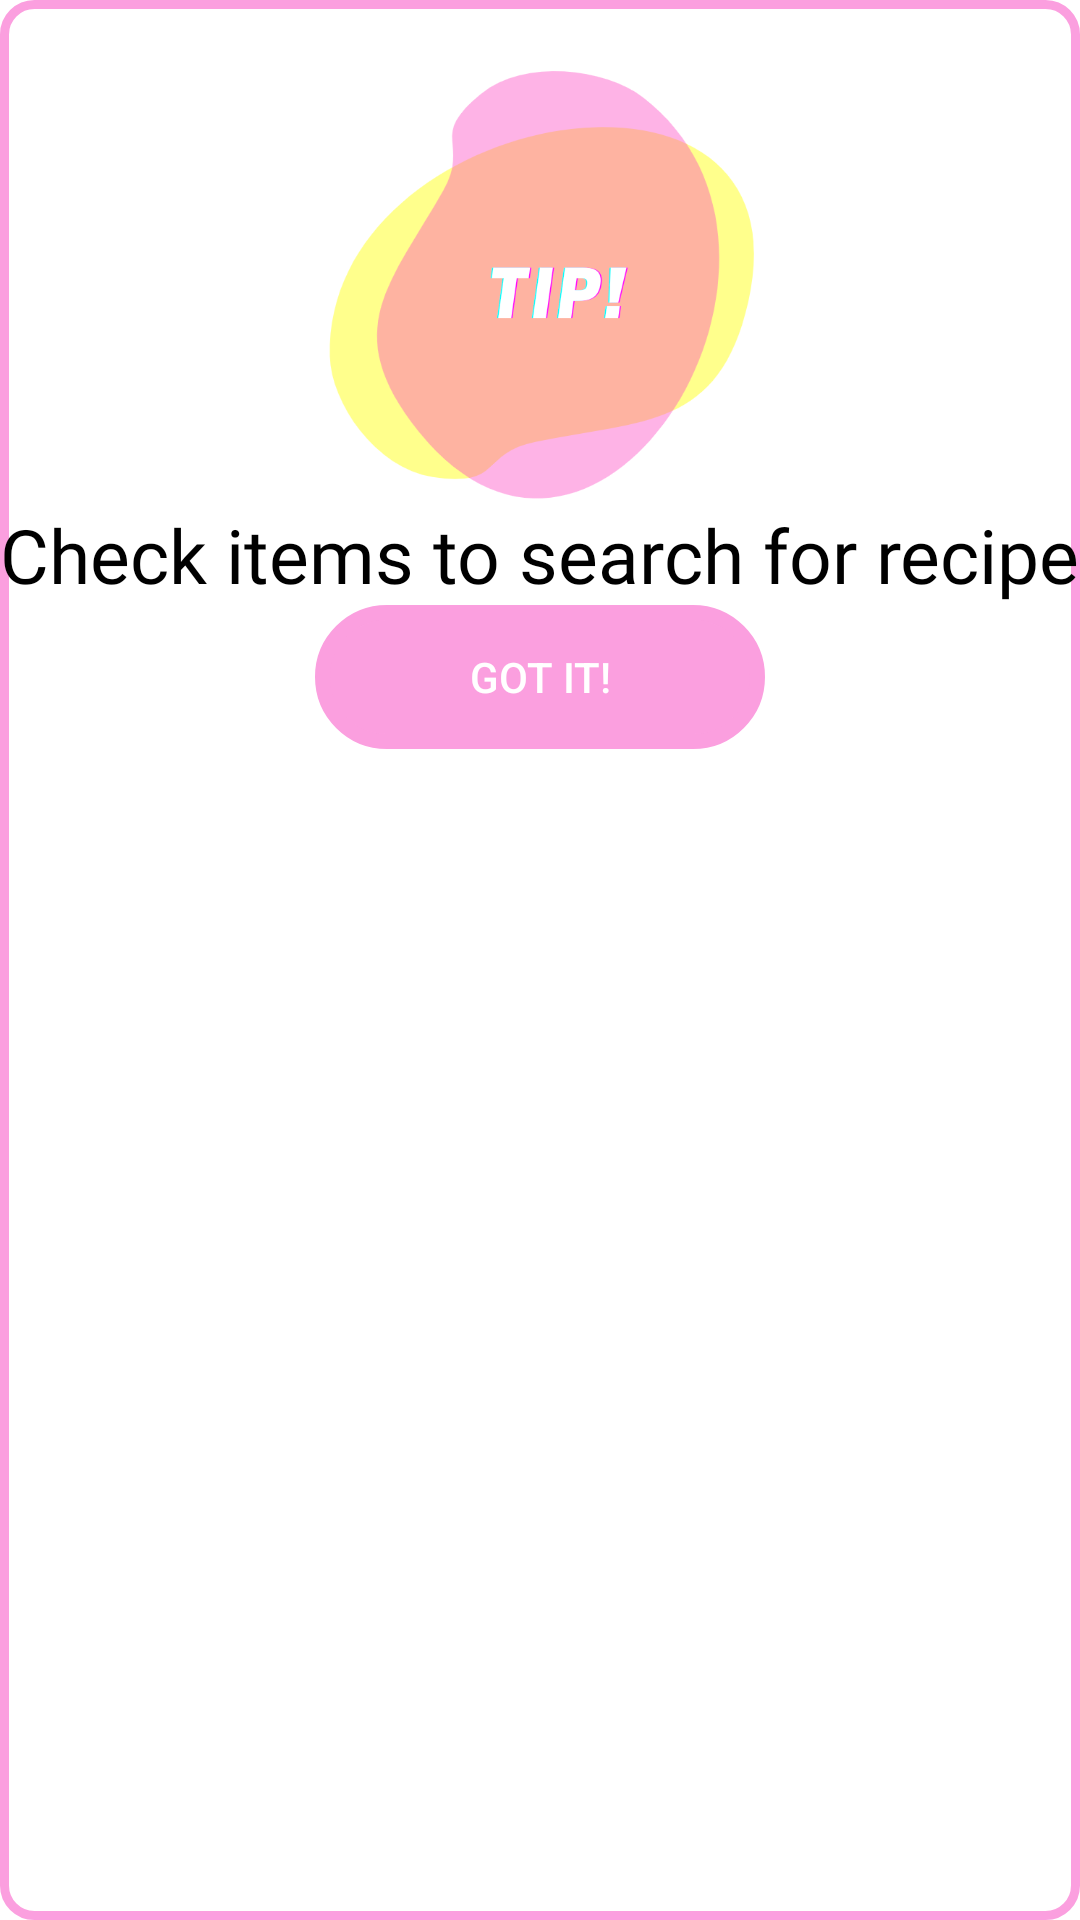

Android layout source for this screen:
<!-- AndroidManifest.xml: application theme Theme.FYP_1 -->
<!-- res/layout/tip_popup.xml -->
<?xml version="1.0" encoding="utf-8"?>
<RelativeLayout xmlns:android="http://schemas.android.com/apk/res/android"
    xmlns:app="http://schemas.android.com/apk/res-auto"
    xmlns:tools="http://schemas.android.com/tools"
    android:layout_width="350dp"
    android:layout_height="350dp"
    android:layout_gravity="center"
    android:background="@drawable/popup_border">

    <ImageView
        android:id="@+id/tip_logo"
        android:layout_width="150dp"
        android:layout_height="150dp"
        android:layout_centerHorizontal="true"
        android:layout_marginTop="18dp"
        android:background="@drawable/tip_logo" />

    <TextView
        android:id="@+id/tip_text"
        android:layout_width="wrap_content"
        android:layout_height="wrap_content"
        android:layout_below="@+id/tip_logo"
        android:layout_centerHorizontal="true"
        android:fontFamily="@font/suravaram"
        android:text="@string/check_items_to_search_for_recipe"
        android:textColor="#000"
        android:textSize="25sp"
        />

    <Button
        android:id="@+id/got_it_button"
        android:layout_width="150dp"
        android:layout_height="wrap_content"
        android:layout_below="@id/tip_text"
        android:layout_centerHorizontal="true"
        android:background="@drawable/custom_button"
        android:text="@string/got_it"
        android:textColor="#fff"
        app:backgroundTint="@color/wasteify_pink" />


</RelativeLayout>
<!-- resources referenced by this layout -->
<resources>
  <color name="wasteify_pink">#FB9FDF</color>
  <!-- drawable custom_button (drawable) -->
  <?xml version="1.0" encoding="utf-8"?>
  <shape xmlns:android="http://schemas.android.com/apk/res/android" android:shape="rectangle">
  
      <stroke android:color="#FB9FDF" android:width="5dp"></stroke>
  
      <corners android:radius="50dp"></corners>
  </shape>
  <!-- drawable popup_border (drawable) -->
  <?xml version="1.0" encoding="utf-8"?>
  <shape xmlns:android="http://schemas.android.com/apk/res/android">
  
      <solid android:color="#fff"/>
      <stroke android:width="3dp" android:color="#FB9FDF"/>
      <corners android:radius="10dp"/>
  
  </shape>
  <!-- drawable tip_logo: png bitmap (drawable, 43289 bytes) -->
  <string name="check_items_to_search_for_recipe">Check items to search for recipe</string>
  <string name="got_it">Got It!</string>
  <style name="Theme.FYP_1" parent="Theme.MaterialComponents.DayNight.DarkActionBar">
          
          <item name="colorPrimary">@color/wasteify_pink</item>
          <item name="colorPrimaryVariant">@color/purple_700</item>
          <item name="colorOnPrimary">@color/white</item>
          
          <item name="colorSecondary">@color/teal_200</item>
          <item name="colorSecondaryVariant">@color/teal_700</item>
          <item name="colorOnSecondary">@color/black</item>
          
          <item name="android:statusBarColor" tools:targetApi="l">?attr/colorPrimaryVariant</item>
          
      </style>
  <color name="purple_700">#FF3700B3</color>
  <color name="white">#FFFFFFFF</color>
  <color name="teal_200">#FF03DAC5</color>
  <color name="teal_700">#FF018786</color>
  <color name="black">#FF000000</color>
</resources>
